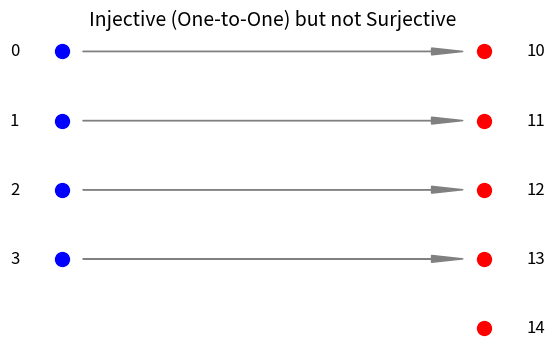
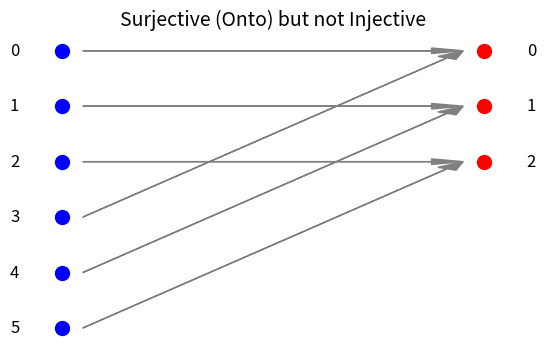
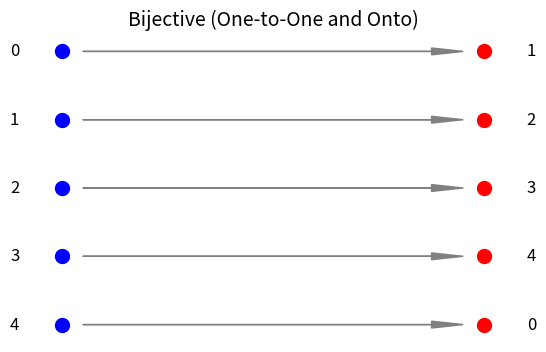

Python code for these plots, in order:
def is_injective(f, domain):
    """Check if function f is injective (one-to-one) over given domain."""
    seen = set()
    for x in domain:
        y = f(x)
        if y in seen:
            return False
        seen.add(y)
    return True

# Example function: f(x) = 2x + 3
f = lambda x: 2*x + 3
domain = range(5)  # {0,1,2,3,4}

print("Is f injective?", is_injective(f, domain))

def is_surjective(f, domain, codomain):
    """Check if function f is surjective (onto) over given domain and codomain."""
    mapped_values = {f(x) for x in domain}
    return mapped_values == set(codomain)

# Example function: f(x) = x % 3 over integers 0,1,2,3,4,5
f = lambda x: x % 3
domain = range(6)     # {0,1,2,3,4,5}
codomain = {0, 1, 2}  # All possible remainders

print("Is f surjective?", is_surjective(f, domain, codomain))

print("Is f injective?", is_injective(f, domain))

def is_bijective(f, domain, codomain):
    return is_injective(f, domain) and is_surjective(f, domain, codomain)

# Example: f(x) = (x + 1) % 5 over domain = {0,1,2,3,4}
f = lambda x: (x + 1) % 5
domain = range(5)
codomain = {0,1,2,3,4}

print("Is f bijective?", is_bijective(f, domain, codomain))

import matplotlib.pyplot as plt

def plot_mapping(domain, codomain, mapping, title=None):
    """Plot a mapping diagram and detect injective/surjective/bijective."""
    
    # Detect type
    injective = is_injective(mapping, domain)
    surjective = is_surjective(mapping, domain, codomain)
    
    if title is None:
        if injective and surjective:
            title = "Bijective (One-to-One and Onto)"
        elif injective:
            title = "Injective (One-to-One) but not Surjective"
        elif surjective:
            title = "Surjective (Onto) but not Injective"
        else:
            title = "Neither Injective nor Surjective"
    
    # Create diagram
    plt.figure(figsize=(6,4))
    
    # Plot domain and codomain
    for i, x in enumerate(domain):
        plt.plot(0, -i, 'bo', markersize=10)
        plt.text(-0.2, -i, str(x), ha='right', va='center', fontsize=12)
    for j, y in enumerate(codomain):
        plt.plot(2, -j, 'ro', markersize=10)
        plt.text(2.2, -j, str(y), ha='left', va='center', fontsize=12)
    
    # Draw arrows
    for i, x in enumerate(domain):
        y_val = mapping(x)
        if y_val not in codomain:
            raise ValueError(f"Function output {y_val} not in codomain")
        j = codomain.index(y_val)
        plt.arrow(0.1, -i, 1.8, -(j - i), 
                  head_width=0.1, length_includes_head=True, color='gray')
    
    plt.axis('off')
    plt.title(title, fontsize=14)
    plt.show()



# 1. Injective but not Surjective
plot_mapping(
    domain=[0, 1, 2, 3],
    codomain=[10, 11, 12, 13, 14],
    mapping=lambda x: 10 + x
)

# 2. Surjective but not Injective
plot_mapping(
    domain=[0, 1, 2, 3, 4, 5],
    codomain=[0, 1, 2],
    mapping=lambda x: x % 3
)

# 3. Bijective
plot_mapping(
    domain=[0, 1, 2, 3, 4],
    codomain=[1, 2, 3, 4, 0],
    mapping=lambda x: (x + 1) % 5
)

from fractions import Fraction

def cantor_enumeration():
    """Generator that enumerates positive rationals using diagonal traversal."""
    n = 1
    while True:
        # Each diagonal has constant sum = n
        for p in range(1, n+1):
            q = n + 1 - p
            frac = Fraction(p, q)
            yield frac
        n += 1

def generate_first_n(n):
    """Return the first n rationals from the Cantor enumeration (unique only)."""
    gen = cantor_enumeration()
    seen = set()
    result = []
    while len(result) < n:
        frac = next(gen)
        if frac not in seen:
            seen.add(frac)
            result.append(frac)
    return result

def iterations_to_find(target: Fraction) -> int:
    """Return the number of iterations to reach target rational number."""
    gen = cantor_enumeration()
    seen = set()
    count = 0
    while True:
        frac = next(gen)
        if frac not in seen:
            seen.add(frac)
            count += 1
            if frac == target:
                return count
  

# Example usage

# Print first N rationals
N = 15
rationals = generate_first_n(N)
print(f"First {N} rationals in the Cantor enumeration:")
print(", ".join(str(r) for r in rationals))

# Search for a target rational
target = Fraction(5, 3)
steps = iterations_to_find(target)
print(f"\nIt takes {steps} iterations to reach {target}.")
